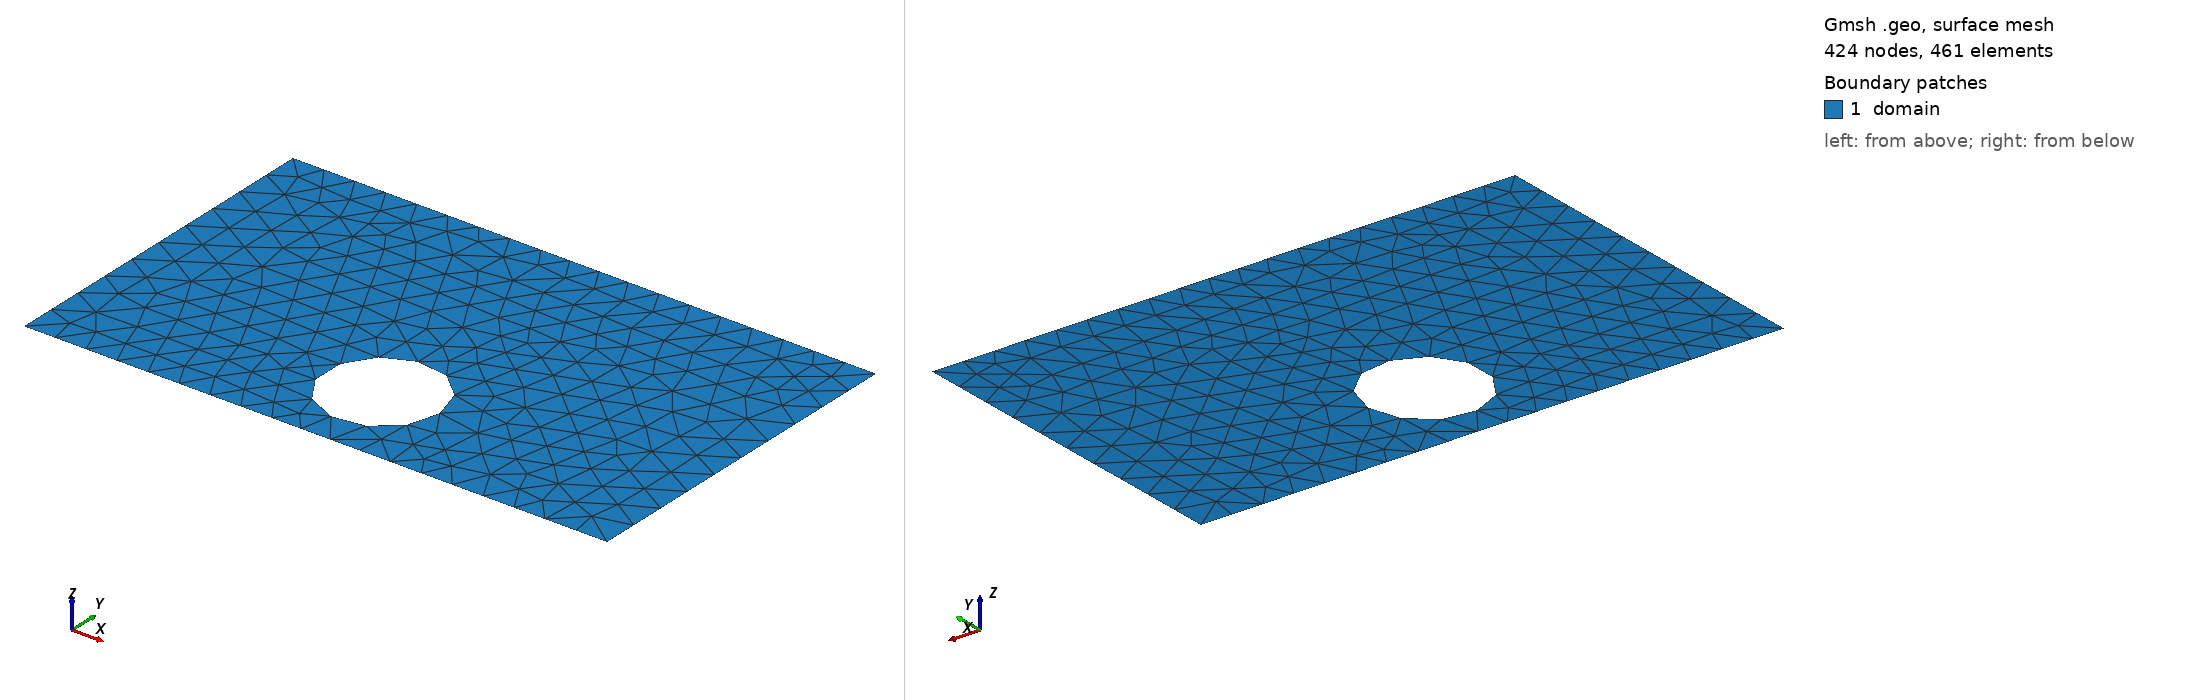

Gmsh geometry script, surface-meshed: 424 nodes, 461 surface elements. Boundary patches (legend numbers): 1 domain. Left view from above one corner, right view from below the opposite corner. Legend entries are the model's physical surfaces. The drawing asked Gmsh for element sizes between 1% and 20% of the model's largest extent; the script's own settings can give other sizes.

=== shape_51.geo (drawn) ===
SetFactory("OpenCASCADE");
lc = 0.060000;

Point(1) = {0.0000000000, -0.3000000000, 0, lc};
Point(2) = {0.4250000000, -0.3000000000, 0, lc};
Point(3) = {0.5750000000, -0.3000000000, 0, lc};
Point(4) = {1.0000000000, -0.3000000000, 0, lc};
Point(5) = {1.0000000000, 0.3000000000, 0, lc};
Point(6) = {0.5750000000, 0.3000000000, 0, lc};
Point(7) = {0.4250000000, 0.3000000000, 0, lc};
Point(8) = {0.0000000000, 0.3000000000, 0, lc};
Line(1) = {1, 2};
Line(2) = {2, 3};
Line(3) = {3, 4};
Line(4) = {4, 5};
Line(5) = {5, 6};
Line(6) = {6, 7};
Line(7) = {7, 8};
Line(8) = {8, 1};
Curve Loop(1) = {1, 2, 3, 4, 5, 6, 7, 8};
Point(9) = {0.5979158669, -0.1500000000, 0, lc};
Point(10) = {0.5978403773, -0.1461558411, 0, lc};
Point(11) = {0.5976140250, -0.1423176096, 0, lc};
Point(12) = {0.5972371589, -0.1384912238, 0, lc};
Point(13) = {0.5967103601, -0.1346825837, 0, lc};
Point(14) = {0.5960344410, -0.1308975620, 0, lc};
Point(15) = {0.5952104437, -0.1271419948, 0, lc};
Point(16) = {0.5942396389, -0.1234216730, 0, lc};
Point(17) = {0.5931235233, -0.1197423331, 0, lc};
Point(18) = {0.5918638180, -0.1161096483, 0, lc};
Point(19) = {0.5904624654, -0.1125292200, 0, lc};
Point(20) = {0.5889216262, -0.1090065688, 0, lc};
Point(21) = {0.5872436763, -0.1055471266, 0, lc};
Point(22) = {0.5854312029, -0.1021562275, 0, lc};
Point(23) = {0.5834870009, -0.0988391001, 0, lc};
Point(24) = {0.5814140679, -0.0956008590, 0, lc};
Point(25) = {0.5792156004, -0.0924464975, 0, lc};
Point(26) = {0.5768949881, -0.0893808792, 0, lc};
Point(27) = {0.5744558093, -0.0864087313, 0, lc};
Point(28) = {0.5719018251, -0.0835346365, 0, lc};
Point(29) = {0.5692369735, -0.0807630265, 0, lc};
Point(30) = {0.5664653635, -0.0780981749, 0, lc};
Point(31) = {0.5635912687, -0.0755441907, 0, lc};
Point(32) = {0.5606191208, -0.0731050119, 0, lc};
Point(33) = {0.5575535025, -0.0707843996, 0, lc};
Point(34) = {0.5543991410, -0.0685859321, 0, lc};
Point(35) = {0.5511608999, -0.0665129991, 0, lc};
Point(36) = {0.5478437725, -0.0645687971, 0, lc};
Point(37) = {0.5444528734, -0.0627563237, 0, lc};
Point(38) = {0.5409934312, -0.0610783738, 0, lc};
Point(39) = {0.5374707800, -0.0595375346, 0, lc};
Point(40) = {0.5338903517, -0.0581361820, 0, lc};
Point(41) = {0.5302576669, -0.0568764767, 0, lc};
Point(42) = {0.5265783270, -0.0557603611, 0, lc};
Point(43) = {0.5228580052, -0.0547895563, 0, lc};
Point(44) = {0.5191024380, -0.0539655590, 0, lc};
Point(45) = {0.5153174163, -0.0532896399, 0, lc};
Point(46) = {0.5115087762, -0.0527628411, 0, lc};
Point(47) = {0.5076823904, -0.0523859750, 0, lc};
Point(48) = {0.5038441589, -0.0521596227, 0, lc};
Point(49) = {0.5000000000, -0.0520841331, 0, lc};
Point(50) = {0.4961558411, -0.0521596227, 0, lc};
Point(51) = {0.4923176096, -0.0523859750, 0, lc};
Point(52) = {0.4884912238, -0.0527628411, 0, lc};
Point(53) = {0.4846825837, -0.0532896399, 0, lc};
Point(54) = {0.4808975620, -0.0539655590, 0, lc};
Point(55) = {0.4771419948, -0.0547895563, 0, lc};
Point(56) = {0.4734216730, -0.0557603611, 0, lc};
Point(57) = {0.4697423331, -0.0568764767, 0, lc};
Point(58) = {0.4661096483, -0.0581361820, 0, lc};
Point(59) = {0.4625292200, -0.0595375346, 0, lc};
Point(60) = {0.4590065688, -0.0610783738, 0, lc};
Point(61) = {0.4555471266, -0.0627563237, 0, lc};
Point(62) = {0.4521562275, -0.0645687971, 0, lc};
Point(63) = {0.4488391001, -0.0665129991, 0, lc};
Point(64) = {0.4456008590, -0.0685859321, 0, lc};
Point(65) = {0.4424464975, -0.0707843996, 0, lc};
Point(66) = {0.4393808792, -0.0731050119, 0, lc};
Point(67) = {0.4364087313, -0.0755441907, 0, lc};
Point(68) = {0.4335346365, -0.0780981749, 0, lc};
Point(69) = {0.4307630265, -0.0807630265, 0, lc};
Point(70) = {0.4280981749, -0.0835346365, 0, lc};
Point(71) = {0.4255441907, -0.0864087313, 0, lc};
Point(72) = {0.4231050119, -0.0893808792, 0, lc};
Point(73) = {0.4207843996, -0.0924464975, 0, lc};
Point(74) = {0.4185859321, -0.0956008590, 0, lc};
Point(75) = {0.4165129991, -0.0988391001, 0, lc};
Point(76) = {0.4145687971, -0.1021562275, 0, lc};
Point(77) = {0.4127563237, -0.1055471266, 0, lc};
Point(78) = {0.4110783738, -0.1090065688, 0, lc};
Point(79) = {0.4095375346, -0.1125292200, 0, lc};
Point(80) = {0.4081361820, -0.1161096483, 0, lc};
Point(81) = {0.4068764767, -0.1197423331, 0, lc};
Point(82) = {0.4057603611, -0.1234216730, 0, lc};
Point(83) = {0.4047895563, -0.1271419948, 0, lc};
Point(84) = {0.4039655590, -0.1308975620, 0, lc};
Point(85) = {0.4032896399, -0.1346825837, 0, lc};
Point(86) = {0.4027628411, -0.1384912238, 0, lc};
Point(87) = {0.4023859750, -0.1423176096, 0, lc};
Point(88) = {0.4021596227, -0.1461558411, 0, lc};
Point(89) = {0.4020841331, -0.1500000000, 0, lc};
Point(90) = {0.4021596227, -0.1538441589, 0, lc};
Point(91) = {0.4023859750, -0.1576823904, 0, lc};
Point(92) = {0.4027628411, -0.1615087762, 0, lc};
Point(93) = {0.4032896399, -0.1653174163, 0, lc};
Point(94) = {0.4039655590, -0.1691024380, 0, lc};
Point(95) = {0.4047895563, -0.1728580052, 0, lc};
Point(96) = {0.4057603611, -0.1765783270, 0, lc};
Point(97) = {0.4068764767, -0.1802576669, 0, lc};
Point(98) = {0.4081361820, -0.1838903517, 0, lc};
Point(99) = {0.4095375346, -0.1874707800, 0, lc};
Point(100) = {0.4110783738, -0.1909934312, 0, lc};
Point(101) = {0.4127563237, -0.1944528734, 0, lc};
Point(102) = {0.4145687971, -0.1978437725, 0, lc};
Point(103) = {0.4165129991, -0.2011608999, 0, lc};
Point(104) = {0.4185859321, -0.2043991410, 0, lc};
Point(105) = {0.4207843996, -0.2075535025, 0, lc};
Point(106) = {0.4231050119, -0.2106191208, 0, lc};
Point(107) = {0.4255441907, -0.2135912687, 0, lc};
Point(108) = {0.4280981749, -0.2164653635, 0, lc};
Point(109) = {0.4307630265, -0.2192369735, 0, lc};
Point(110) = {0.4335346365, -0.2219018251, 0, lc};
Point(111) = {0.4364087313, -0.2244558093, 0, lc};
Point(112) = {0.4393808792, -0.2268949881, 0, lc};
Point(113) = {0.4424464975, -0.2292156004, 0, lc};
Point(114) = {0.4456008590, -0.2314140679, 0, lc};
Point(115) = {0.4488391001, -0.2334870009, 0, lc};
Point(116) = {0.4521562275, -0.2354312029, 0, lc};
Point(117) = {0.4555471266, -0.2372436763, 0, lc};
Point(118) = {0.4590065688, -0.2389216262, 0, lc};
Point(119) = {0.4625292200, -0.2404624654, 0, lc};
Point(120) = {0.4661096483, -0.2418638180, 0, lc};
Point(121) = {0.4697423331, -0.2431235233, 0, lc};
Point(122) = {0.4734216730, -0.2442396389, 0, lc};
Point(123) = {0.4771419948, -0.2452104437, 0, lc};
Point(124) = {0.4808975620, -0.2460344410, 0, lc};
Point(125) = {0.4846825837, -0.2467103601, 0, lc};
Point(126) = {0.4884912238, -0.2472371589, 0, lc};
Point(127) = {0.4923176096, -0.2476140250, 0, lc};
Point(128) = {0.4961558411, -0.2478403773, 0, lc};
Point(129) = {0.5000000000, -0.2479158669, 0, lc};
Point(130) = {0.5038441589, -0.2478403773, 0, lc};
Point(131) = {0.5076823904, -0.2476140250, 0, lc};
Point(132) = {0.5115087762, -0.2472371589, 0, lc};
Point(133) = {0.5153174163, -0.2467103601, 0, lc};
Point(134) = {0.5191024380, -0.2460344410, 0, lc};
Point(135) = {0.5228580052, -0.2452104437, 0, lc};
Point(136) = {0.5265783270, -0.2442396389, 0, lc};
Point(137) = {0.5302576669, -0.2431235233, 0, lc};
Point(138) = {0.5338903517, -0.2418638180, 0, lc};
Point(139) = {0.5374707800, -0.2404624654, 0, lc};
Point(140) = {0.5409934312, -0.2389216262, 0, lc};
Point(141) = {0.5444528734, -0.2372436763, 0, lc};
Point(142) = {0.5478437725, -0.2354312029, 0, lc};
Point(143) = {0.5511608999, -0.2334870009, 0, lc};
Point(144) = {0.5543991410, -0.2314140679, 0, lc};
Point(145) = {0.5575535025, -0.2292156004, 0, lc};
Point(146) = {0.5606191208, -0.2268949881, 0, lc};
Point(147) = {0.5635912687, -0.2244558093, 0, lc};
Point(148) = {0.5664653635, -0.2219018251, 0, lc};
Point(149) = {0.5692369735, -0.2192369735, 0, lc};
Point(150) = {0.5719018251, -0.2164653635, 0, lc};
Point(151) = {0.5744558093, -0.2135912687, 0, lc};
Point(152) = {0.5768949881, -0.2106191208, 0, lc};
Point(153) = {0.5792156004, -0.2075535025, 0, lc};
Point(154) = {0.5814140679, -0.2043991410, 0, lc};
Point(155) = {0.5834870009, -0.2011608999, 0, lc};
Point(156) = {0.5854312029, -0.1978437725, 0, lc};
Point(157) = {0.5872436763, -0.1944528734, 0, lc};
Point(158) = {0.5889216262, -0.1909934312, 0, lc};
Point(159) = {0.5904624654, -0.1874707800, 0, lc};
Point(160) = {0.5918638180, -0.1838903517, 0, lc};
Point(161) = {0.5931235233, -0.1802576669, 0, lc};
Point(162) = {0.5942396389, -0.1765783270, 0, lc};
Point(163) = {0.5952104437, -0.1728580052, 0, lc};
Point(164) = {0.5960344410, -0.1691024380, 0, lc};
Point(165) = {0.5967103601, -0.1653174163, 0, lc};
Point(166) = {0.5972371589, -0.1615087762, 0, lc};
Point(167) = {0.5976140250, -0.1576823904, 0, lc};
Point(168) = {0.5978403773, -0.1538441589, 0, lc};
Spline(9) = {9, 10, 11, 12, 13, 14, 15, 16, 17, 18, 19, 20, 21, 22, 23, 24, 25, 26, 27, 28, 29, 30, 31, 32, 33, 34, 35, 36, 37, 38, 39, 40, 41, 42, 43, 44, 45, 46, 47, 48, 49, 50, 51, 52, 53, 54, 55, 56, 57, 58, 59, 60, 61, 62, 63, 64, 65, 66, 67, 68, 69, 70, 71, 72, 73, 74, 75, 76, 77, 78, 79, 80, 81, 82, 83, 84, 85, 86, 87, 88, 89, 90, 91, 92, 93, 94, 95, 96, 97, 98, 99, 100, 101, 102, 103, 104, 105, 106, 107, 108, 109, 110, 111, 112, 113, 114, 115, 116, 117, 118, 119, 120, 121, 122, 123, 124, 125, 126, 127, 128, 129, 130, 131, 132, 133, 134, 135, 136, 137, 138, 139, 140, 141, 142, 143, 144, 145, 146, 147, 148, 149, 150, 151, 152, 153, 154, 155, 156, 157, 158, 159, 160, 161, 162, 163, 164, 165, 166, 167, 168, 9};
Curve Loop(2) = {9};
Plane Surface(1) = {1, 2};

Physical Surface("domain")          = {1};
Physical Curve("contact_source")   = {8};
Physical Curve("contact_drain")    = {4};
Physical Curve("probe_A")          = {6};
Physical Curve("probe_B")          = {2};
Physical Curve("walls")            = {1, 3, 5, 7, 9};
